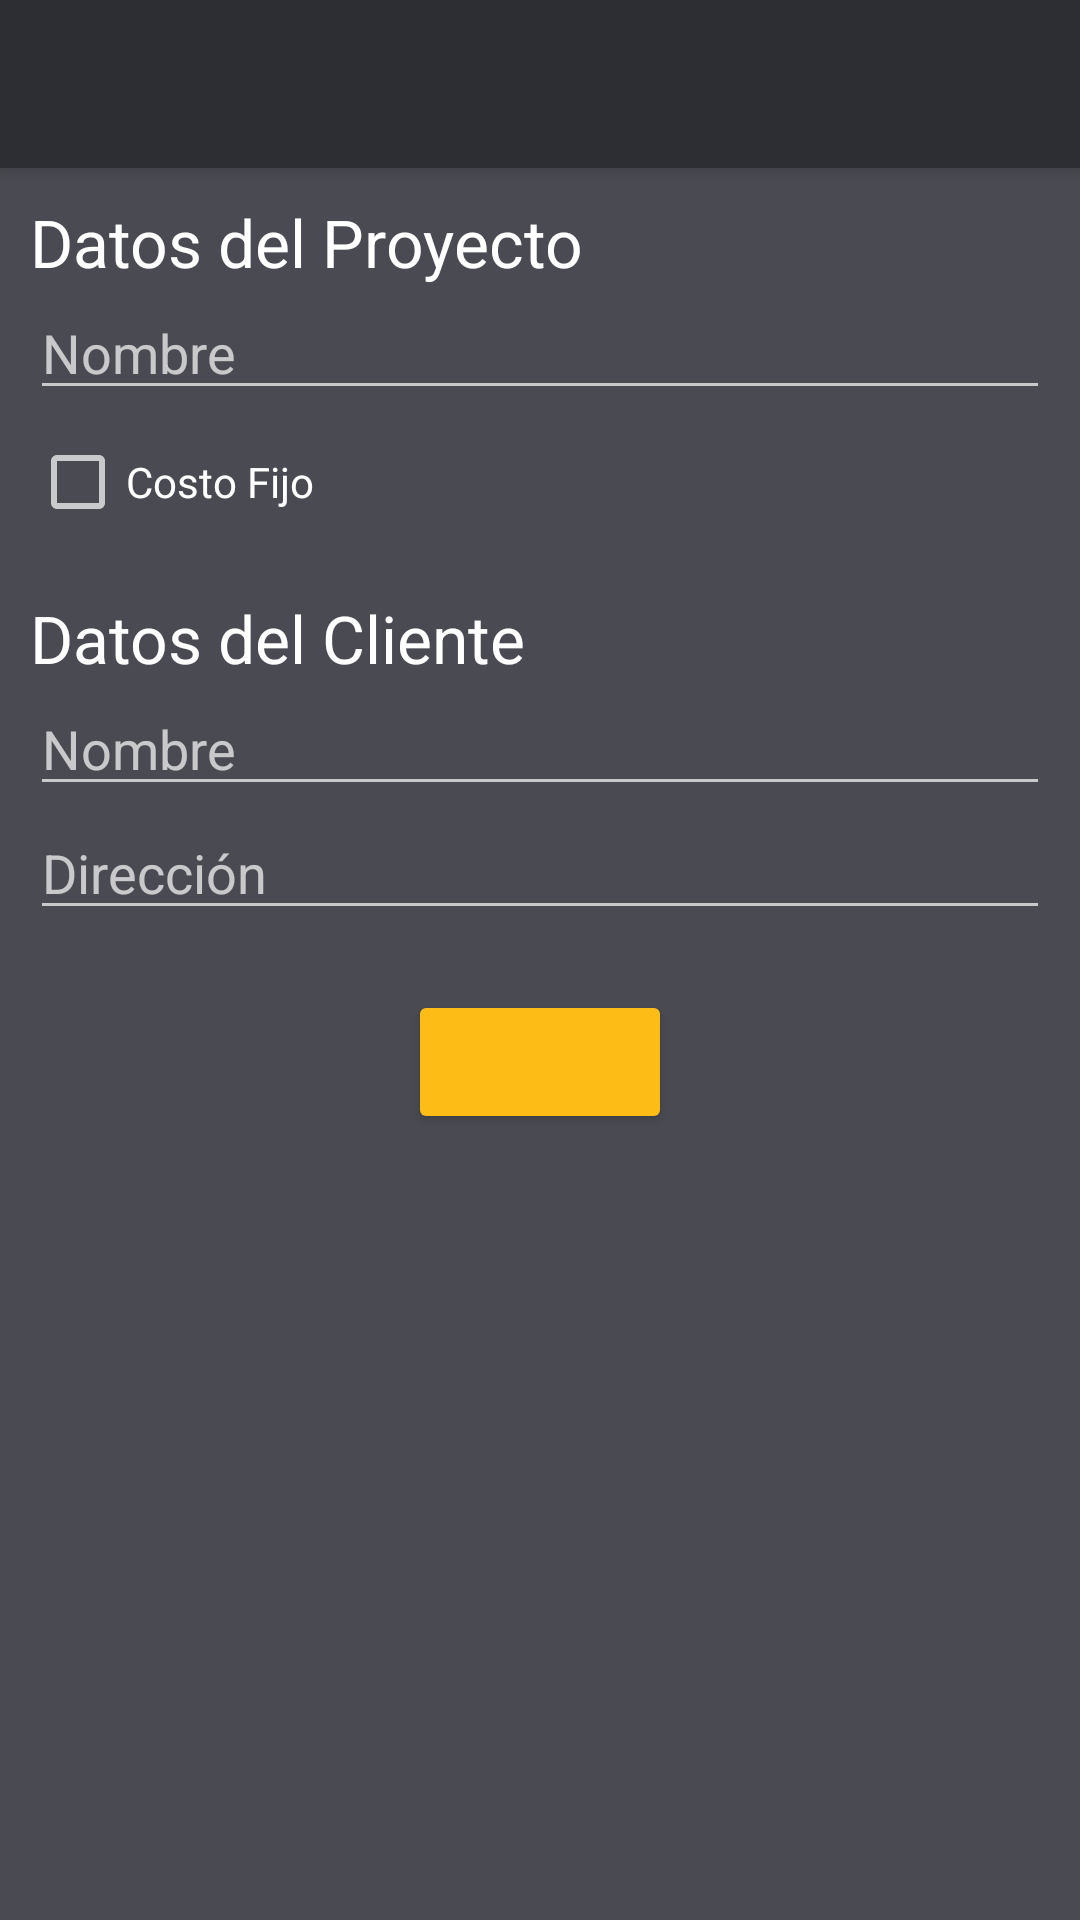

Reconstruct the res/layout file that produces this screen, plus the resources it refers to.
<!-- AndroidManifest.xml: application theme CustomAppTheme -->
<!-- res/layout/activity_management_project.xml -->
<?xml version="1.0" encoding="utf-8"?>
<LinearLayout xmlns:android="http://schemas.android.com/apk/res/android"
    xmlns:tools="http://schemas.android.com/tools"
    android:layout_width="match_parent"
    android:layout_height="match_parent"
    android:orientation="vertical"
    android:background="@color/colorBackground"
    tools:context="home.lernesto.budgetquick.InsertProjectActivity">

    <include
        android:id="@+id/appbar_insert_pro"
        layout="@layout/toolbar_action_bar"/>

    <ScrollView
        android:layout_width="match_parent"
        android:layout_height="wrap_content">

        <LinearLayout
            android:layout_width="match_parent"
            android:layout_height="wrap_content"
            android:padding="@dimen/activity_vertical_margin"
            android:orientation="vertical">

            <TextView
                android:layout_width="wrap_content"
                android:layout_height="wrap_content"
                android:textAppearance="?android:attr/textAppearanceLarge"
                android:text="@string/project_data" />

            <EditText
                android:id="@+id/edit_name_pro"
                android:layout_width="match_parent"
                android:layout_height="wrap_content"
                android:hint="@string/name"
                android:autofillHints="@string/name"
                android:inputType="textCapWords" />

            <LinearLayout
                android:orientation="horizontal"
                android:layout_width="match_parent"
                android:layout_height="wrap_content"
                android:weightSum="1">

                <CheckBox
                    android:id="@+id/chec_box_fix"
                    android:layout_width="wrap_content"
                    android:layout_height="wrap_content"
                    android:text="@string/fix_cost" />

                <Space
                    android:layout_width="0dp"
                    android:layout_height="match_parent"
                    android:layout_weight="0.30" />

                <EditText
                    android:id="@+id/edit_cost"
                    android:layout_width="wrap_content"
                    android:layout_height="wrap_content"
                    android:inputType="number"
                    android:ems="3"
                    android:maxLength="5"
                    android:hint="@string/price"
                    android:autofillHints="@string/price"
                    android:visibility="invisible" />
            </LinearLayout>

            <TextView
                android:layout_width="wrap_content"
                android:layout_height="wrap_content"
                android:layout_marginTop="@dimen/elements_insert_act_margin_vertical"
                android:textAppearance="?android:attr/textAppearanceLarge"
                android:text="@string/client_data" />

            <EditText
                android:id="@+id/edit_client_name"
                android:layout_width="match_parent"
                android:layout_height="wrap_content"
                android:inputType="textCapWords"
                android:hint="@string/name"
                android:autofillHints="@string/name" />

            <EditText
                android:id="@+id/edit_address"
                android:layout_width="match_parent"
                android:layout_height="wrap_content"
                android:hint="@string/client_address"
                android:autofillHints="@string/client_address"
                android:inputType="textPostalAddress" />

            <Button
                android:id="@+id/button_ok_insert_pro"
                android:layout_width="wrap_content"
                android:layout_height="wrap_content"
                android:layout_gravity="center_horizontal"
                android:layout_marginTop="@dimen/elements_insert_act_margin_vertical"
                style="@style/Widget.AppCompat.Button.Colored"/>
        </LinearLayout>
    </ScrollView>
</LinearLayout>
<!-- res/layout/toolbar_action_bar.xml (included above) -->
<?xml version="1.0" encoding="utf-8"?>
<androidx.appcompat.widget.Toolbar
    xmlns:android="http://schemas.android.com/apk/res/android"
    xmlns:app="http://schemas.android.com/apk/res-auto"
    xmlns:tools="http://schemas.android.com/tools"
    android:layout_height="wrap_content"
    android:layout_width="match_parent"
    android:minHeight="?attr/actionBarSize"
    android:background="?attr/colorPrimary"
    tools:ignore="UnusedAttribute"
    android:elevation="@dimen/toolbar_action_bar_elevation"
    android:theme="@style/ThemeOverlay.AppCompat.Dark.ActionBar"
    app:popupTheme="@style/ThemeOverlay.AppCompat.Light">
</androidx.appcompat.widget.Toolbar>
<!-- resources referenced by this layout -->
<resources>
  <color name="colorBackground">#4a4b52</color>
  <dimen name="activity_vertical_margin">10dp</dimen>
  <dimen name="elements_insert_act_margin_vertical">20dp</dimen>
  <dimen name="toolbar_action_bar_elevation">4dp</dimen>
  <string name="client_address">Dirección</string>
  <string name="client_data">Datos del Cliente</string>
  <string name="fix_cost">Costo Fijo</string>
  <string name="name">Nombre</string>
  <string name="price">Costo</string>
  <string name="project_data">Datos del Proyecto</string>
  <style name="CustomAppTheme" parent="Theme.AppCompat.NoActionBar">
          <item name="colorPrimary">@color/colorPrimary</item>
          <item name="colorPrimaryDark">@color/colorPrimaryDark</item>
          <item name="colorAccent">@color/colorAccent</item>
          <item name="android:colorBackground">@color/colorBackground</item>
      </style>
  <color name="colorPrimary">#2d2e33</color>
  <color name="colorPrimaryDark">#FF000000</color>
  <color name="colorAccent">#febd16</color>
</resources>
